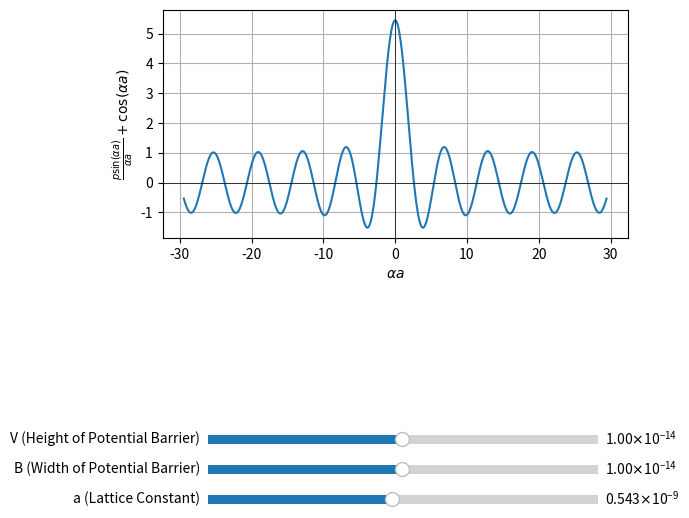

Write Python code to recreate this figure.
#importing
import numpy as np
import matplotlib.pyplot as plt
from matplotlib.widgets import Slider as sl

#Generating the static graph

def KronigPenney(v=10**(-14), b=10**(-14), a=0.543*10**(-9)):
    alpha = 5.421074 * 10**(9)
    p = 4.44752 * v * b * 10**(28)
    alpha_a_range = np.linspace(-10*a*alpha, 10*a*alpha, 1000)
    y = p*(np.sin(alpha_a_range)/alpha_a_range) + np.cos(alpha_a_range)
    ax.clear()
    ax.plot(alpha_a_range, y)
    ax.axhline(0, color='black', linewidth=0.5)
    ax.axvline(0, color='black', linewidth=0.5)
    ax.set_xlabel(r'$\alpha a$')
    ax.set_ylabel(r'$\frac{p\sin(\alpha a)}{\alpha a} + \cos(\alpha a)$')
    ax.grid()
    fig.canvas.draw_idle()

fig, ax = plt.subplots(figsize=(6, 6))
plt.subplots_adjust(bottom=0.5)
KronigPenney()


#Sliders
ax_v=plt.axes([0.2, 0.15, 0.65, 0.03])
ax_b=plt.axes([0.2, 0.1, 0.65, 0.03])
ax_a=plt.axes([0.2, 0.05, 0.65, 0.03])

#v_0 = 10**(-14)
#b_0 = 10**(-14)

slider_v = sl(ax_v, 'V (Height of Potential Barrier)', 10**(-16), 2*10**(-14), valinit=10**(-14))
slider_b = sl(ax_b, 'B (Width of Potential Barrier)', 10**(-16), 2*10**(-14), valinit=10**(-14))
slider_a = sl(ax_a, 'a (Lattice Constant)', 0.543*10**(-10), 2*0.543*10**(-9), valinit=0.543* 10**(-9))

def update(val):
    KronigPenney(slider_v.val, slider_b.val, slider_a.val)

slider_v.on_changed(update)
slider_b.on_changed(update)
slider_a.on_changed(update)
plt.show()